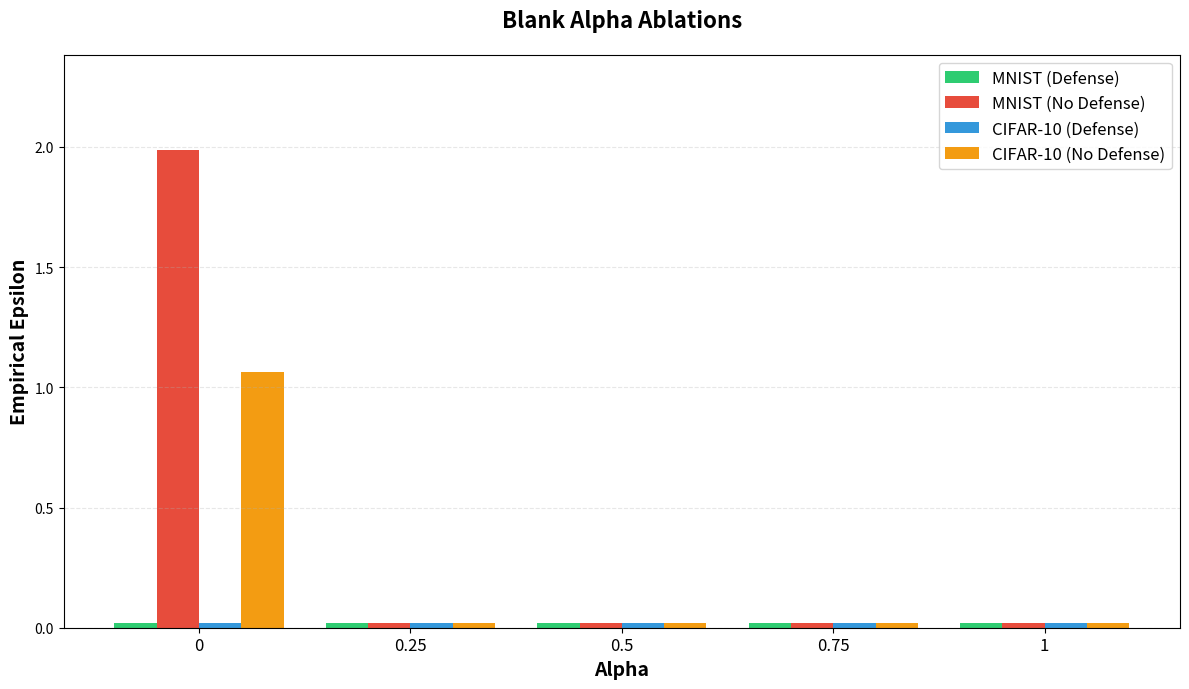

Write Python code to recreate this figure.
import matplotlib.pyplot as plt
import numpy as np
import os

def main():
    output_directory = "plots_results/blank_alpha_ablations"
    if not os.path.exists(output_directory):
        os.makedirs(output_directory)

    # Data
    alpha_values = [0, 0.25, 0.5, 0.75, 1]
    
    # Format: "Label": [values_for_each_alpha]
    data = {
        "MNIST (Defense)":    [0.02, 0.02, 0.02, 0.02, 0.02],
        "MNIST (No Defense)": [1.9863, 0.02, 0.02, 0.02, 0.02],
        "CIFAR-10 (Defense)": [0.02, 0.02, 0.02, 0.02, 0.02],
        "CIFAR-10 (No Defense)": [1.0651, 0.02, 0.02, 0.02, 0.02]
    }

    # Plot settings
    x = np.arange(len(alpha_values))  # label locations
    width = 0.2  # width of bars
    
    fig, ax = plt.subplots(figsize=(12, 7))
    
    # Colors suitable for 4 groups
    colors = ['#2ecc71', '#e74c3c', '#3498db', '#f39c12']
    
    # Plotting bars
    # We have 4 bars per group. Center them around x.
    # Offsets: -1.5*w, -0.5*w, 0.5*w, 1.5*w
    
    rects1 = ax.bar(x - 1.5*width, data["MNIST (Defense)"], width, label='MNIST (Defense)', color=colors[0])
    rects2 = ax.bar(x - 0.5*width, data["MNIST (No Defense)"], width, label='MNIST (No Defense)', color=colors[1])
    rects3 = ax.bar(x + 0.5*width, data["CIFAR-10 (Defense)"], width, label='CIFAR-10 (Defense)', color=colors[2])
    rects4 = ax.bar(x + 1.5*width, data["CIFAR-10 (No Defense)"], width, label='CIFAR-10 (No Defense)', color=colors[3])

    # Styling
    ax.set_xlabel('Alpha', fontsize=14, fontweight='bold')
    ax.set_ylabel('Empirical Epsilon', fontsize=14, fontweight='bold')
    ax.set_title('Blank Alpha Ablations', fontsize=16, fontweight='bold', pad=20)
    ax.set_xticks(x)
    ax.set_xticklabels(alpha_values, fontsize=12)
    ax.legend(fontsize=12)
    ax.grid(True, axis='y', alpha=0.3, linestyle='--')
    
    # Set y-limit slightly higher than max value to look good
    max_val = max([max(v) for v in data.values()])
    ax.set_ylim(0, max_val * 1.2 if max_val > 0 else 1.0)
    
    plt.tight_layout()
    
    # Save
    filename = "blank_alpha_ablations.png"
    save_path = os.path.join(output_directory, filename)
    plt.savefig(save_path)
    plt.close()
    print(f"Saved plot to {save_path}")

if __name__ == "__main__":
    main()
